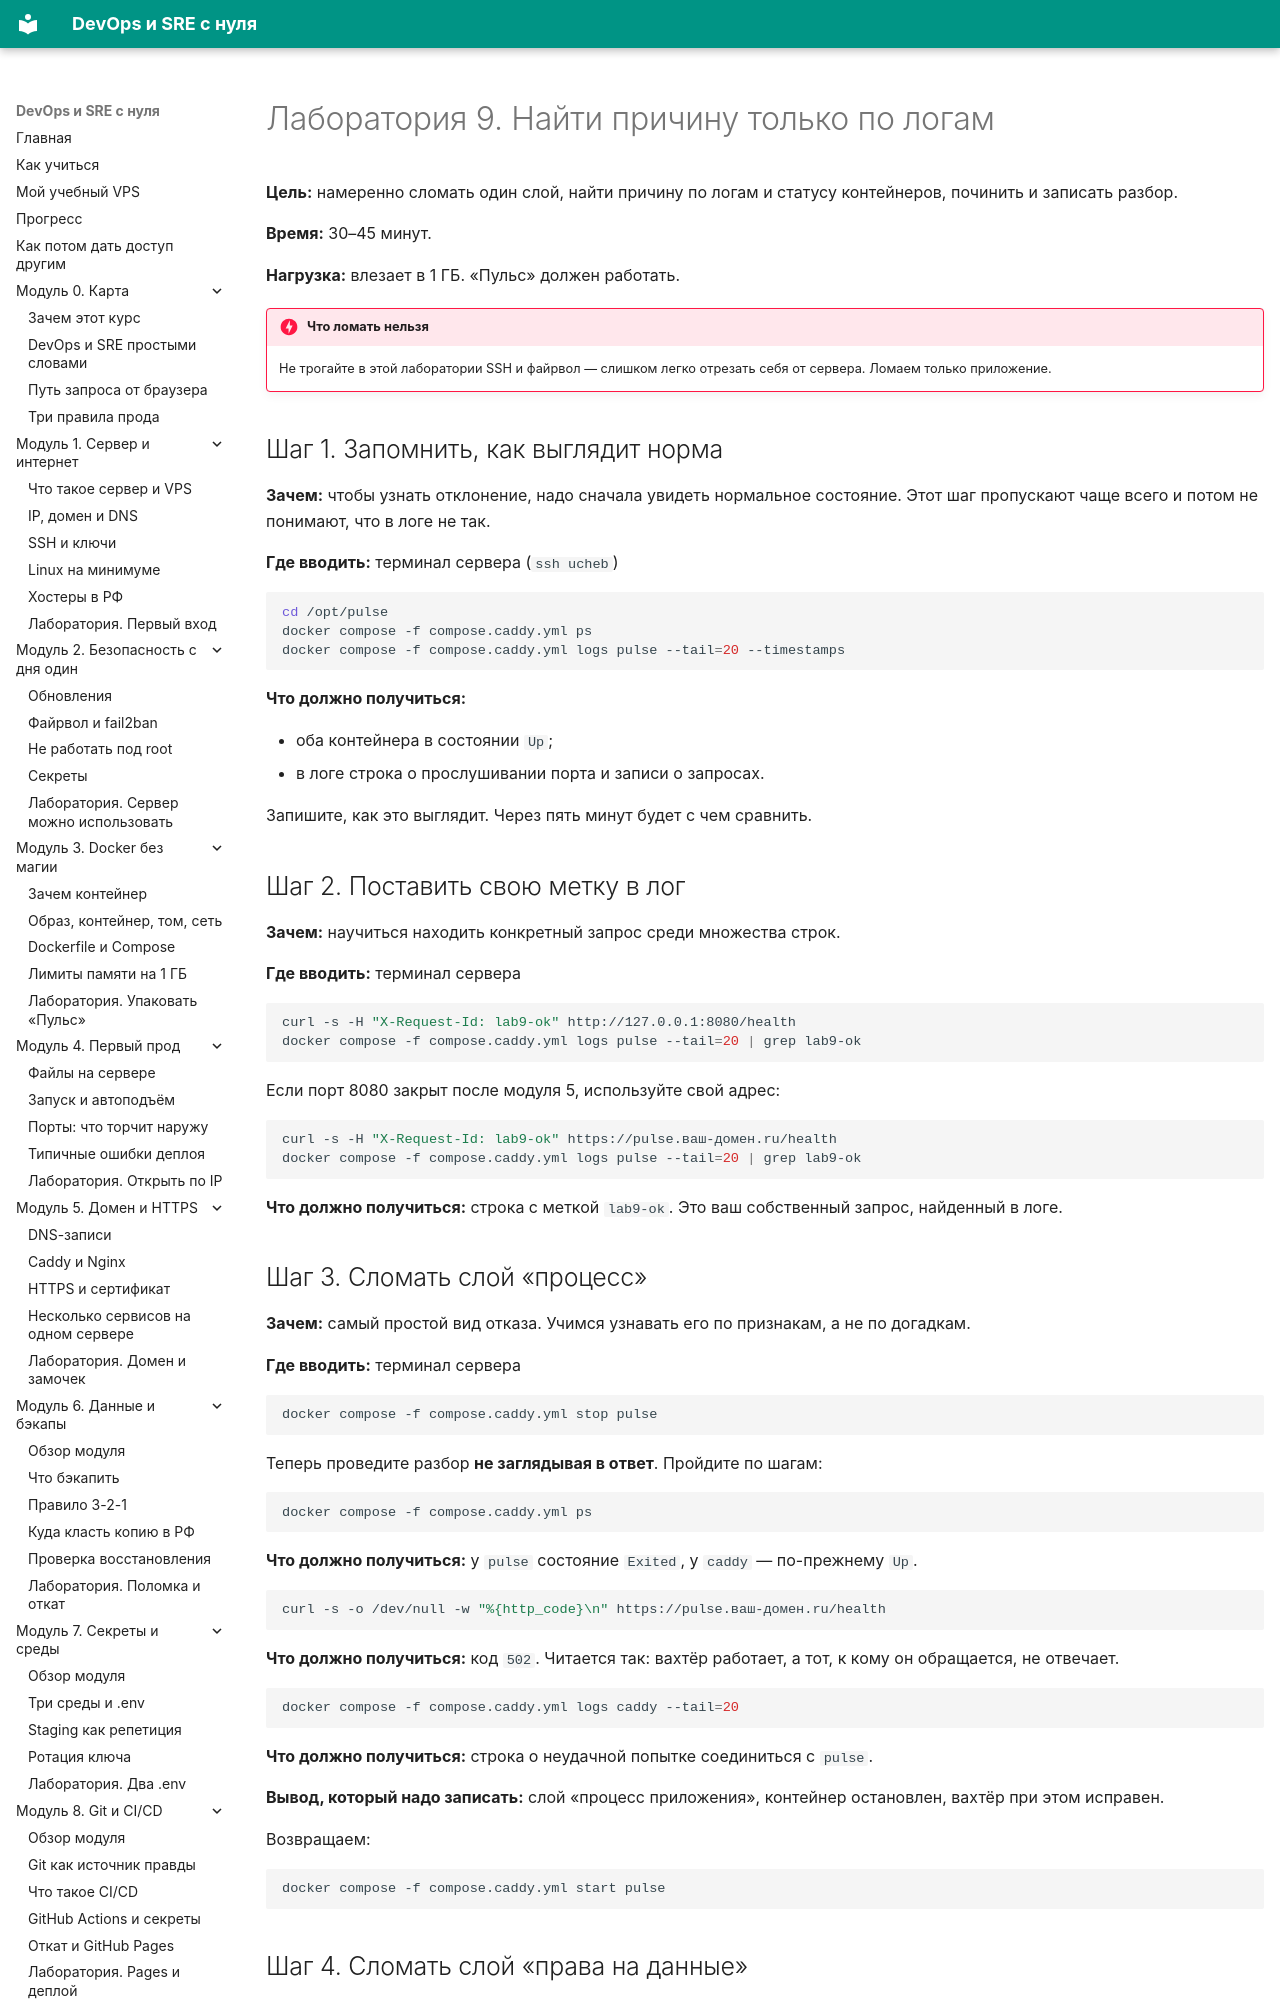

repository: automationmag/DevOPS_SRE_course · page: labs/lab-09-nayti-po-logam/index.html · generator: mkdocs

# Лаборатория 9. Найти причину только по логам

**Цель:** намеренно сломать один слой, найти причину по логам и статусу контейнеров, починить и записать разбор.

**Время:** 30–45 минут.

**Нагрузка:** влезает в 1 ГБ. «Пульс» должен работать.

!!! danger "Что ломать нельзя"
    Не трогайте в этой лаборатории SSH и файрвол — слишком легко отрезать себя от сервера. Ломаем только приложение.

## Шаг 1. Запомнить, как выглядит норма

**Зачем:** чтобы узнать отклонение, надо сначала увидеть нормальное состояние. Этот шаг пропускают чаще всего и потом не понимают, что в логе не так.

**Где вводить:** терминал сервера (`ssh ucheb`)

```bash
cd /opt/pulse
docker compose -f compose.caddy.yml ps
docker compose -f compose.caddy.yml logs pulse --tail=20 --timestamps
```

**Что должно получиться:**

- оба контейнера в состоянии `Up`;
- в логе строка о прослушивании порта и записи о запросах.

Запишите, как это выглядит. Через пять минут будет с чем сравнить.

## Шаг 2. Поставить свою метку в лог

**Зачем:** научиться находить конкретный запрос среди множества строк.

**Где вводить:** терминал сервера

```bash
curl -s -H "X-Request-Id: lab9-ok" http://127.0.0.1:8080/health
docker compose -f compose.caddy.yml logs pulse --tail=20 | grep lab9-ok
```

Если порт 8080 закрыт после модуля 5, используйте свой адрес:

```bash
curl -s -H "X-Request-Id: lab9-ok" https://pulse.ваш-домен.ru/health
docker compose -f compose.caddy.yml logs pulse --tail=20 | grep lab9-ok
```

**Что должно получиться:** строка с меткой `lab9-ok`. Это ваш собственный запрос, найденный в логе.
